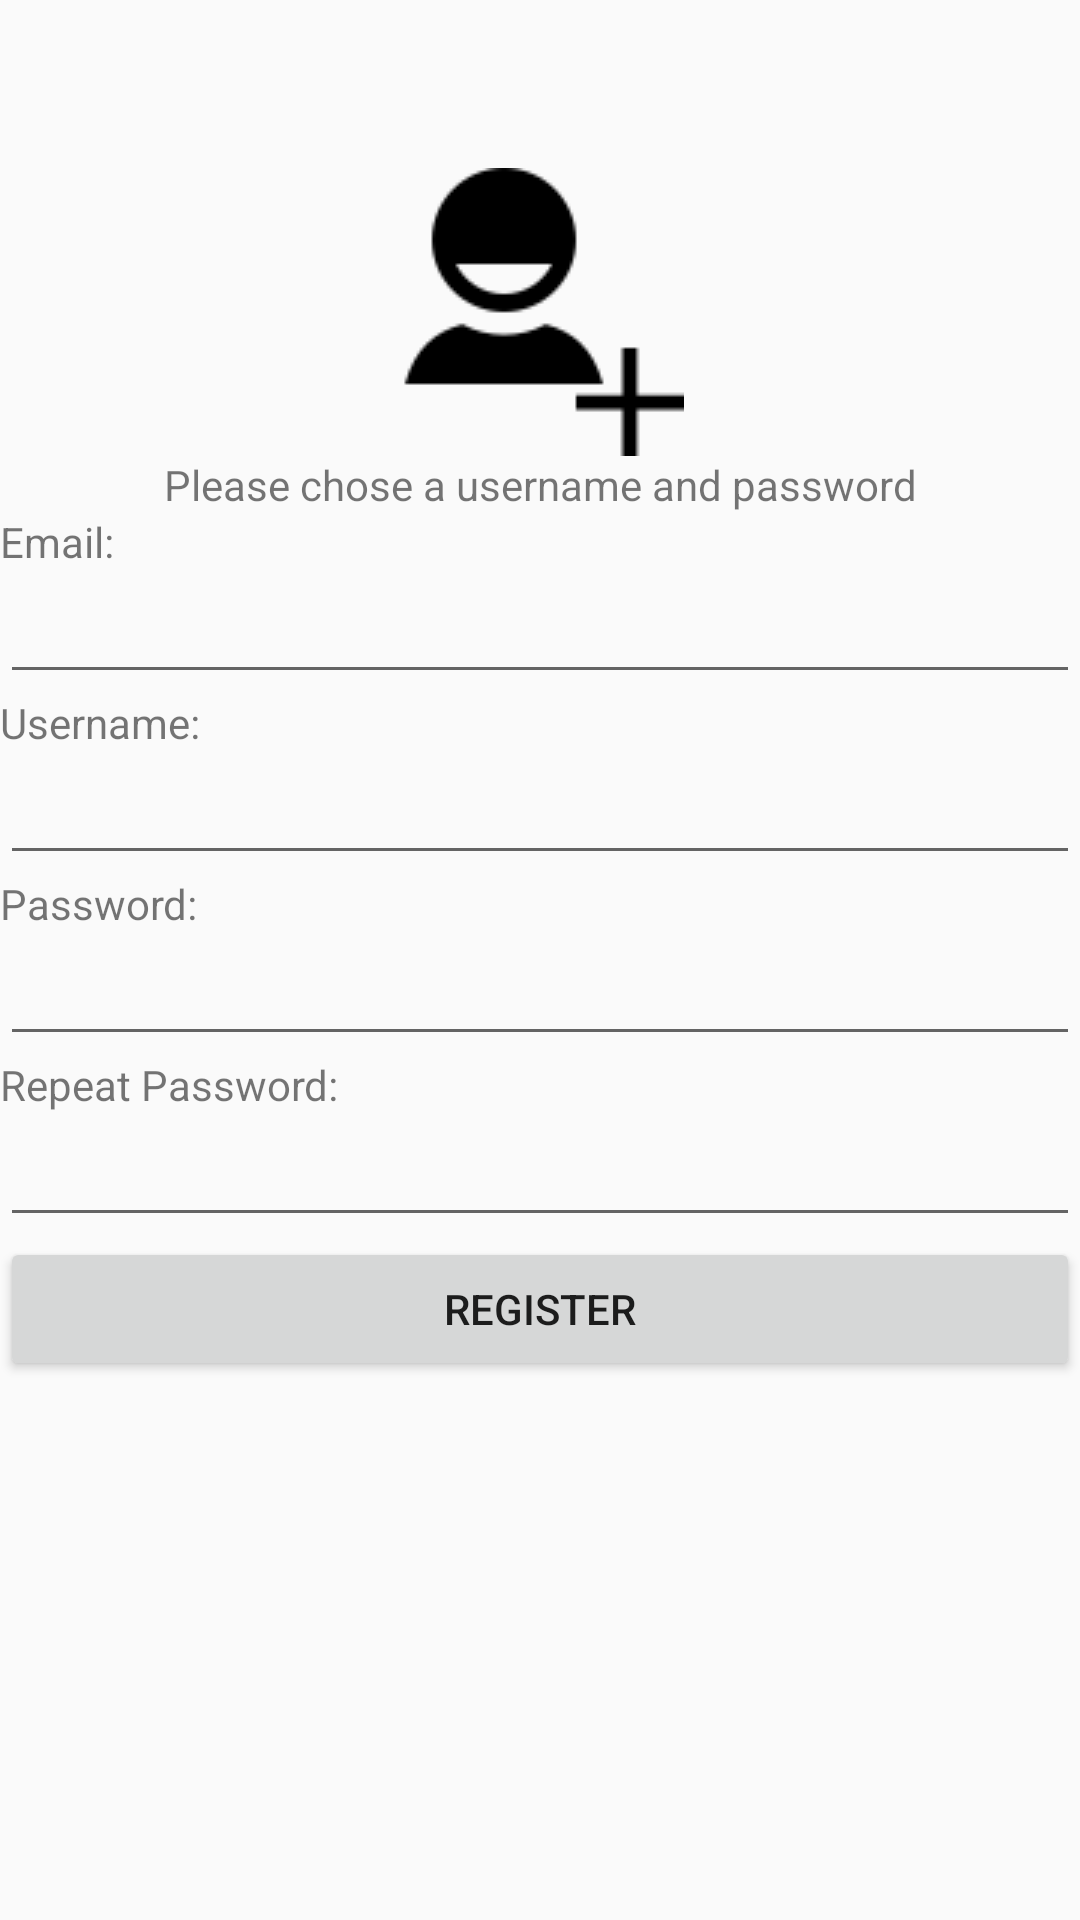

Android layout source for this screen:
<!-- AndroidManifest.xml: application theme Theme.AppCompat.Light.NoActionBar -->
<!-- res/layout/activity_register1.xml -->
<?xml version="1.0" encoding="utf-8"?>
<LinearLayout xmlns:android="http://schemas.android.com/apk/res/android"
    xmlns:app="http://schemas.android.com/apk/res-auto"
    xmlns:tools="http://schemas.android.com/tools"
    android:layout_width="match_parent"
    android:layout_height="match_parent"
    android:orientation="vertical"
    tools:context=".Register1Activity">

    <androidx.appcompat.widget.Toolbar
        android:id="@+id/register1_toolbar"
        android:layout_width="match_parent"
        android:layout_height="wrap_content"/>

    <ImageView
        android:id="@+id/imageView2"
        android:layout_gravity="center"
        android:layout_width="wrap_content"
        android:layout_height="wrap_content"
        app:srcCompat="@drawable/icons8_add_user_male_96" />

    <TextView
        android:id="@+id/textView2"
        android:layout_width="match_parent"
        android:layout_height="wrap_content"
        android:text="Please chose a username and password"
        android:layout_gravity="center"
        android:gravity="center"/>

    <TextView
        android:id="@+id/register1_email"
        android:layout_width="match_parent"
        android:layout_height="wrap_content"
        android:text="@string/register1_email" />

    <EditText
        android:id="@+id/register1_email_Input"
        android:layout_width="match_parent"
        android:layout_height="wrap_content"
        android:ems="10"
        android:inputType="textEmailAddress" />

    <TextView
        android:id="@+id/register1_username"
        android:layout_width="match_parent"
        android:layout_height="wrap_content"
        android:text="@string/username" />

    <EditText
        android:id="@+id/register1_username_Input"
        android:layout_width="match_parent"
        android:layout_height="wrap_content"
        android:ems="10"
        android:inputType="textPersonName" />

    <TextView
        android:id="@+id/register1_password"
        android:layout_width="match_parent"
        android:layout_height="wrap_content"
        android:text="@string/password" />

    <EditText
        android:id="@+id/register1_password_Input"
        android:layout_width="match_parent"
        android:layout_height="wrap_content"
        android:ems="10"
        android:inputType="textPassword" />

    <TextView
        android:id="@+id/register1_passwordRepeat"
        android:layout_width="match_parent"
        android:layout_height="wrap_content"
        android:text="@string/register1_repeat_password" />

    <EditText
        android:id="@+id/register1_passwordRepeat_Input"
        android:layout_width="match_parent"
        android:layout_height="wrap_content"
        android:ems="10"
        android:inputType="textPassword"
        />

    <Button
        android:id="@+id/register1_button"
        android:layout_width="match_parent"
        android:layout_height="wrap_content"
        android:text="Register" />


</LinearLayout>
<!-- resources referenced by this layout -->
<resources>
  <!-- drawable icons8_add_user_male_96: png bitmap (drawable, 1337 bytes) -->
  <string name="password">Password:</string>
  <string name="register1_email">Email:</string>
  <string name="register1_repeat_password">Repeat Password:</string>
  <string name="username">Username:</string>
</resources>
